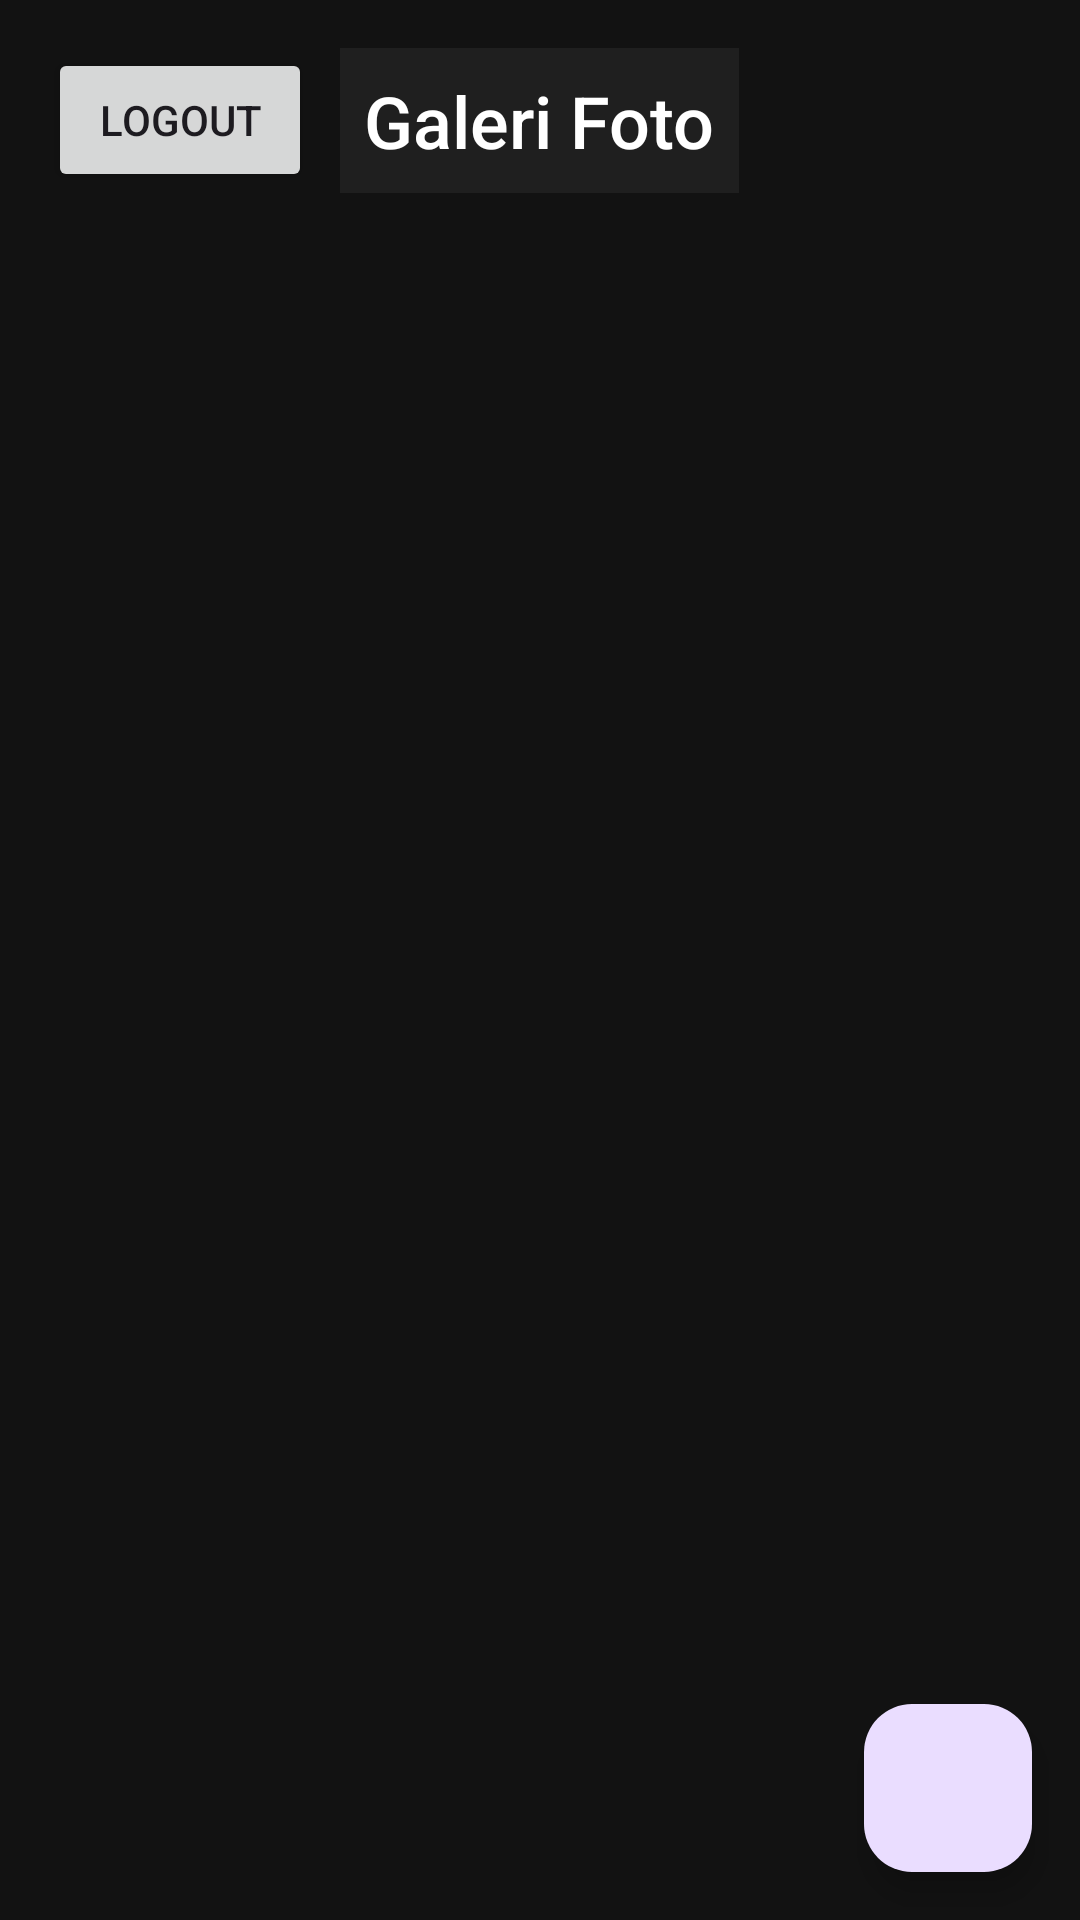

Produce the Android XML layout that renders to this screen, including the resource entries it uses.
<!-- AndroidManifest.xml: application theme Theme.ProjectGalleryPhoto -->
<!-- res/layout/activity_main.xml -->
<?xml version="1.0" encoding="utf-8"?>
<RelativeLayout xmlns:android="http://schemas.android.com/apk/res/android"
    xmlns:app="http://schemas.android.com/apk/res-auto"
    xmlns:tools="http://schemas.android.com/tools"
    android:layout_width="match_parent"
    android:layout_height="match_parent"
    android:background="#121212"
    tools:context=".MainActivity">

    <TextView
        android:id="@+id/headerTitle"
        android:layout_width="wrap_content"
        android:layout_height="wrap_content"
        android:text="Galeri Foto"
        android:textSize="24sp"
        android:textColor="#FFFFFF"
        android:layout_margin="16dp"
        android:layout_alignParentTop="true"
        android:layout_centerHorizontal="true"
        android:fontFamily="sans-serif-medium"
        android:padding="8dp"
        android:background="#1F1F1F"
        android:gravity="center" />

    <androidx.recyclerview.widget.RecyclerView
        android:id="@+id/recyclerView"
        android:layout_width="match_parent"
        android:layout_height="match_parent"
        android:layout_above="@+id/buttonUpload"
        android:layout_below="@+id/headerTitle"
        android:padding="8dp"
        android:clipToPadding="false" />

    <com.google.android.material.floatingactionbutton.FloatingActionButton
        android:id="@+id/buttonUpload"
        android:layout_width="wrap_content"
        android:layout_height="wrap_content"
        android:layout_alignParentEnd="true"
        android:layout_alignParentBottom="true"
        android:layout_margin="16dp"
        android:src="@drawable/ic_add"
        android:contentDescription="@string/upload_photo" />

    <Button
        android:id="@+id/buttonLogout"
        android:layout_width="wrap_content"
        android:layout_height="wrap_content"
        android:layout_alignParentStart="true"
        android:layout_margin="16dp"
        android:layout_marginStart="309dp"
        android:layout_marginEnd="16dp"
        android:text="Logout" />

</RelativeLayout>
<!-- resources referenced by this layout -->
<resources>
  <string name="upload_photo">ProjectUploadPhoto</string>
  <style name="Theme.ProjectGalleryPhoto" parent="Base.Theme.ProjectGalleryPhoto" />
  <style name="Base.Theme.ProjectGalleryPhoto" parent="Theme.Material3.DayNight.NoActionBar">
          
          
      </style>
</resources>
